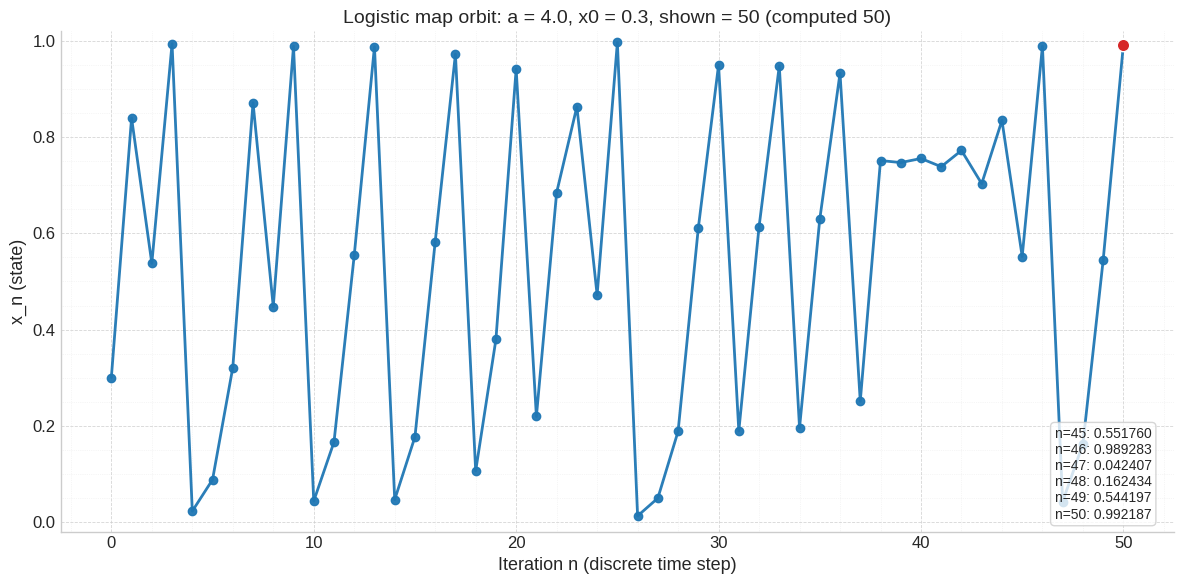

Reproduce this figure in Python.
import argparse
import numpy as np
import matplotlib.pyplot as plt

a = 4.0  # control parameter
x0 = 0.3  # initial state x_0
n_iter = 50  # total number of iterations to compute
n_show = 50  # how many of the computed n-states to show on the image (<= n_iter)

n_iter = int(max(1, min(5000, n_iter)))
n_show = int(max(1, min(n_iter, n_show)))


def compute_logistic_orbit(a, x0, n_iter):
    xs = np.empty(n_iter + 1)
    xs[0] = float(x0)
    for n in range(n_iter):
        xs[n + 1] = a * xs[n] * (1 - xs[n])
    return xs


plt.style.use("seaborn-v0_8-whitegrid")

plt.rcParams.update({"font.size": 12, "axes.labelsize": 13, "axes.titlesize": 14})


def plot_logistic_orbit(
    a, x0, n_iter, n_show, ax=None, title_prefix="Logistic map orbit"
):
    xs = compute_logistic_orbit(a, x0, n_iter)
    ns = np.arange(n_show + 1)
    ys = xs[: n_show + 1]

    created_fig = False
    if ax is None:
        fig, ax = plt.subplots(figsize=(12, 6))
        created_fig = True

    ax.plot(
        ns,
        ys,
        marker="o",
        linestyle="-",
        linewidth=2.0,
        markersize=6,
        color="#1f77b4",
        alpha=0.95,
    )

    yticks = np.linspace(0.0, 1.0, 6)
    ax.set_yticks(yticks)
    ax.set_ylim(-0.02, 1.02)

    ax.set_xlabel("Iteration n (discrete time step)")
    ax.set_ylabel(r"x_n (state)")
    ax.set_title(
        f"{title_prefix}: a = {a}, x0 = {x0}, shown = {n_show} (computed {n_iter})"
    )

    ax.grid(which="major", linestyle="--", linewidth=0.6, alpha=0.8)
    ax.grid(which="minor", linestyle=":", linewidth=0.5, alpha=0.35)
    ax.minorticks_on()

    # remove top/right spines for a more modern look
    ax.spines["top"].set_visible(False)
    ax.spines["right"].set_visible(False)

    # bring up a few recent values on the right for reference
    sample_text = "\n".join(
        [
            f"n={i}: {vals:.6f}"
            for i, vals in zip(
                range(max(0, n_show - 5), n_show + 1), ys[max(0, n_show - 5) :]
            )
        ]
    )
    ax.text(
        0.98,
        0.02,
        sample_text,
        transform=ax.transAxes,
        fontsize=10,
        va="bottom",
        ha="right",
        bbox=dict(
            boxstyle="round", facecolor="#ffffff", alpha=0.8, edgecolor="#cccccc"
        ),
    )

    # highlight the last point so its easy to spot on the plot
    if len(ns) > 0:
        ax.scatter(
            ns[-1],
            ys[-1],
            s=80,
            color="#d62728",
            edgecolor="white",
            linewidth=1.0,
            zorder=3,
        )

    if created_fig:
        plt.tight_layout()
        return fig, ax
    return None, ax


def save_and_show(
    filename_prefix="logistic_orbit", dpi=200, save_png=True, save_pdf=False
):
    if save_png:
        png = f"{filename_prefix}.png"
        plt.savefig(png, dpi=dpi, bbox_inches="tight")
        print(f"Saved: {png}")
    if save_pdf:
        pdf = f"{filename_prefix}.pdf"
        plt.savefig(pdf, dpi=dpi, bbox_inches="tight")
        print(f"Saved: {pdf}")
    plt.show()


if __name__ == "__main__":
    parser = argparse.ArgumentParser(
        description="plot the logistic map orbit (improved visualization)"
    )
    parser.add_argument(
        "--a", type=float, default=a, help="control parameter (default: %(default)s)"
    )
    parser.add_argument(
        "--x0", type=float, default=x0, help="initial state x0 (default: %(default)s)"
    )
    parser.add_argument(
        "--n-iter",
        type=int,
        default=n_iter,
        help="how many iter to compute (default: %(default)s)",
    )
    parser.add_argument(
        "--n-show",
        type=int,
        default=n_show,
        help="how many iterations to show (<= n-iter) (default: %(default)s)",
    )
    parser.add_argument(
        "--out", default="logistic_orbit", help="output filename prefix (no extension)"
    )
    parser.add_argument(
        "--dpi",
        type=int,
        default=200,
        help="image DPI when saving (default: %(default)s)",
    )
    parser.add_argument("--no-png", action="store_true", help="dont save a png file")
    parser.add_argument("--pdf", action="store_true", help="also save a PDF")

    args = parser.parse_args()

    fig, ax = plot_logistic_orbit(a=args.a, x0=args.x0, n_iter=n_iter, n_show=n_show)
    save_and_show(
        filename_prefix=args.out,
        dpi=args.dpi,
        save_png=not args.no_png,
        save_pdf=args.pdf,
    )
